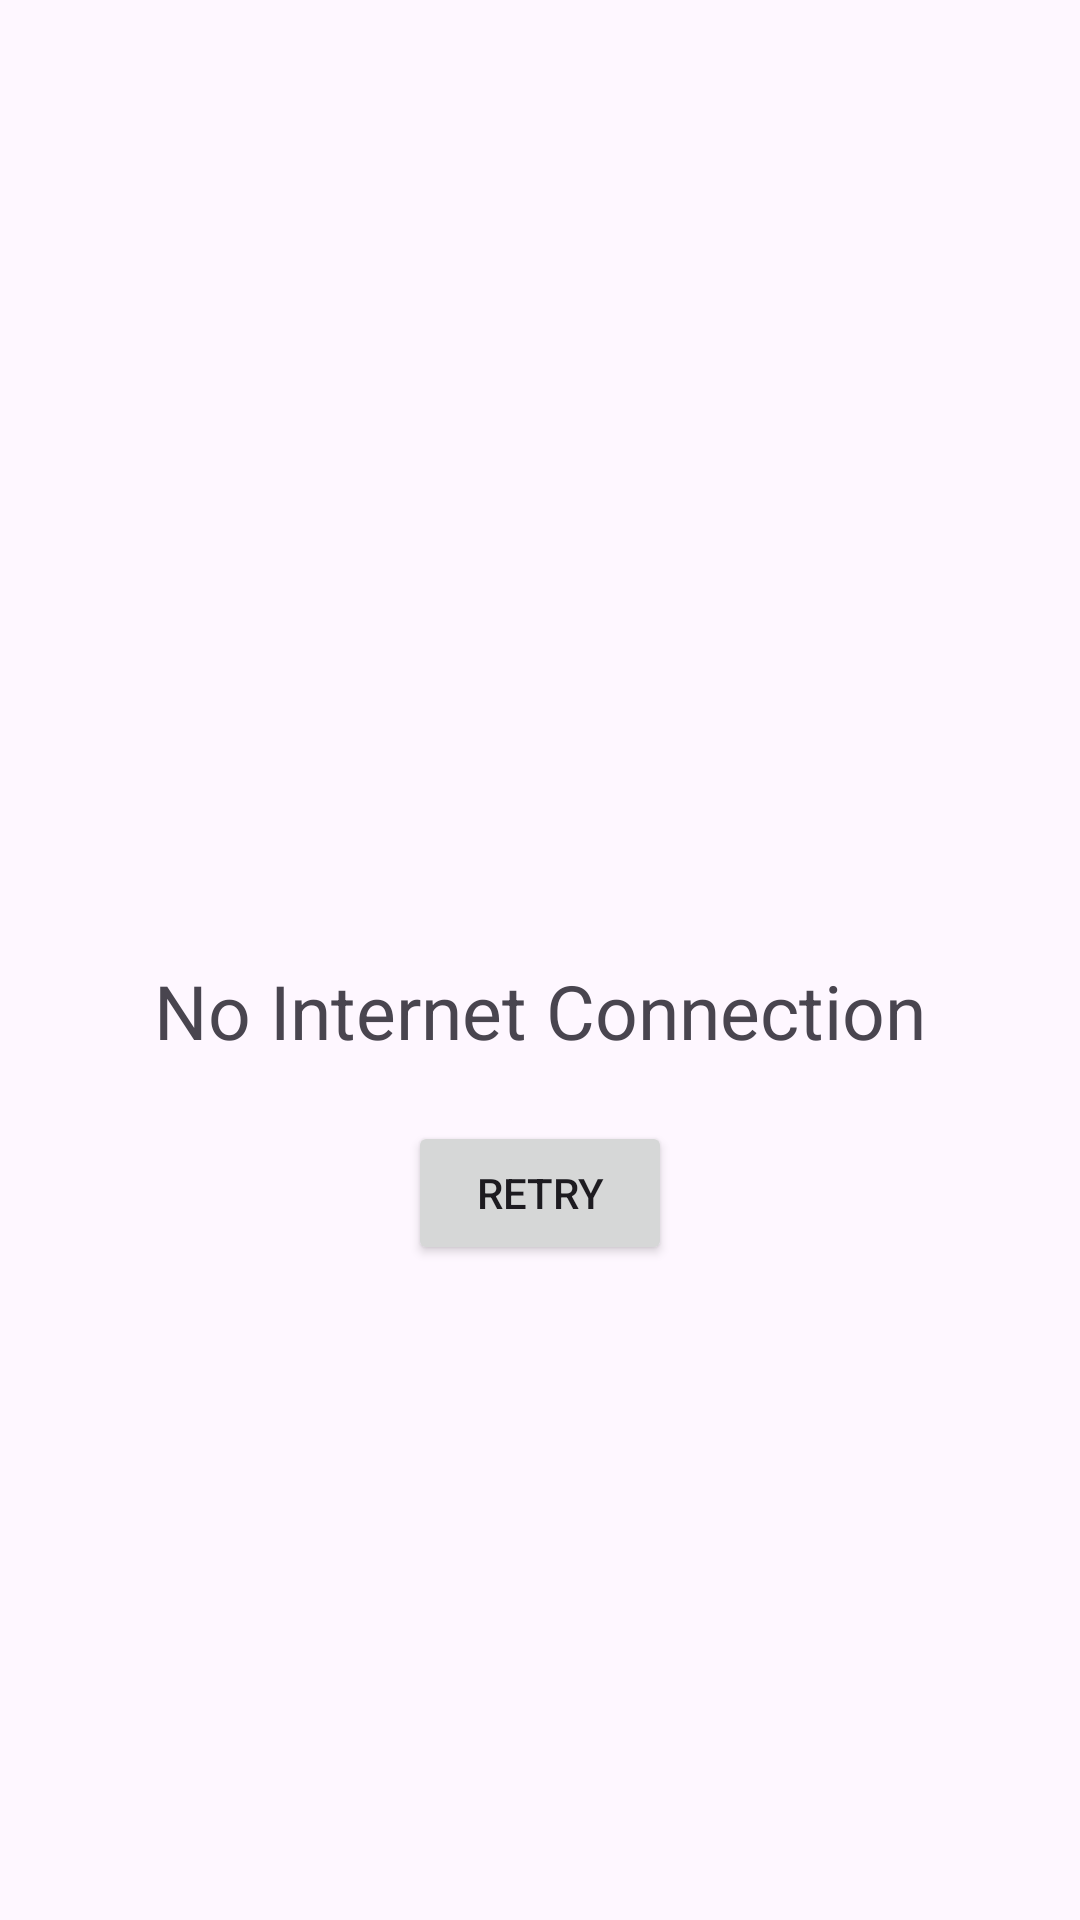

The Android layout XML behind this screen, and the referenced resources:
<!-- AndroidManifest.xml: application theme Theme.CuriosityBytes -->
<!-- res/layout/activity_main.xml -->
<?xml version="1.0" encoding="utf-8"?>
<RelativeLayout xmlns:android="http://schemas.android.com/apk/res/android"
    xmlns:app="http://schemas.android.com/apk/res-auto"
    xmlns:tools="http://schemas.android.com/tools"
    android:id="@+id/main"
    android:layout_width="match_parent"
    android:layout_height="match_parent"
    tools:context=".MainActivity">

    <androidx.swiperefreshlayout.widget.SwipeRefreshLayout
        android:layout_width="match_parent"
        android:layout_height="match_parent"
        android:id="@+id/refresh"
        android:visibility="gone">

    <WebView
        android:id="@+id/webview"
        android:layout_width="match_parent"
        android:layout_height="match_parent" />

    </androidx.swiperefreshlayout.widget.SwipeRefreshLayout>

    <RelativeLayout
        android:layout_width="match_parent"
        android:layout_height="match_parent"
        android:id="@+id/internet">
        <ImageView
            android:layout_width="200dp"
            android:layout_height="200dp"
            android:layout_centerHorizontal="true"
            android:layout_marginTop="100dp"
            android:id="@+id/unavailable"
            android:src="@drawable/nointernet"/>
        
        <TextView
            android:layout_width="match_parent"
            android:layout_height="wrap_content"
            android:id="@+id/text"
            android:layout_below="@+id/unavailable"
            android:layout_marginTop="20dp"
            android:text="No Internet Connection"
            android:textAlignment="center"
            android:textSize="25sp"
            tools:ignore="HardcodedText" />
        
        <Button
            android:layout_width="wrap_content"
            android:layout_height="wrap_content"
            android:id="@+id/retry"
            android:layout_below="@+id/text"
            android:layout_centerHorizontal="true"
            android:layout_marginTop="20dp"
            android:text="Retry"
            tools:ignore="HardcodedText" />
    </RelativeLayout>
</RelativeLayout>
<!-- resources referenced by this layout -->
<resources>
  <style name="Theme.CuriosityBytes" parent="Base.Theme.CuriosityBytes" />
  <style name="Base.Theme.CuriosityBytes" parent="Theme.Material3.DayNight.NoActionBar">
          
          
      </style>
</resources>
